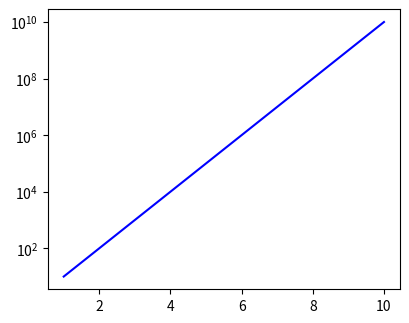

This figure's Python source: (Note: this script raises an exception after producing the figure.)
import matplotlib.pyplot as plt

import numpy as np

x = np.linspace(1, 10)

y = [10 ** e1 for e1 in x]

z = [2 * e2 for e2 in x]

fig = plt.figure(figsize=(10, 8))

ax1 = fig.add_subplot(2, 2, 1)

ax1.plot(x, y, color='b')

ax1.set_yscale('log')

# 两个坐标轴和主次刻度打开网格显示

plt.grid(b=True, which='both', axis='both')

ax2 = fig.add_subplot(2, 2, 2)

ax2.plot(x, y, color='r')

ax2.set_yscale('linear')

plt.grid(b=True, which='both', axis='both')

ax3 = fig.add_subplot(2, 2, 3)

ax3.plot(x, z, color='g')

ax3.set_yscale('log')

plt.grid(b=True, which='both', axis='both')

ax4 = fig.add_subplot(2, 2, 4)

ax4.plot(x, z, color='magenta')

ax4.set_yscale('linear')

plt.grid(b=True, which='both', axis='both')

plt.show()